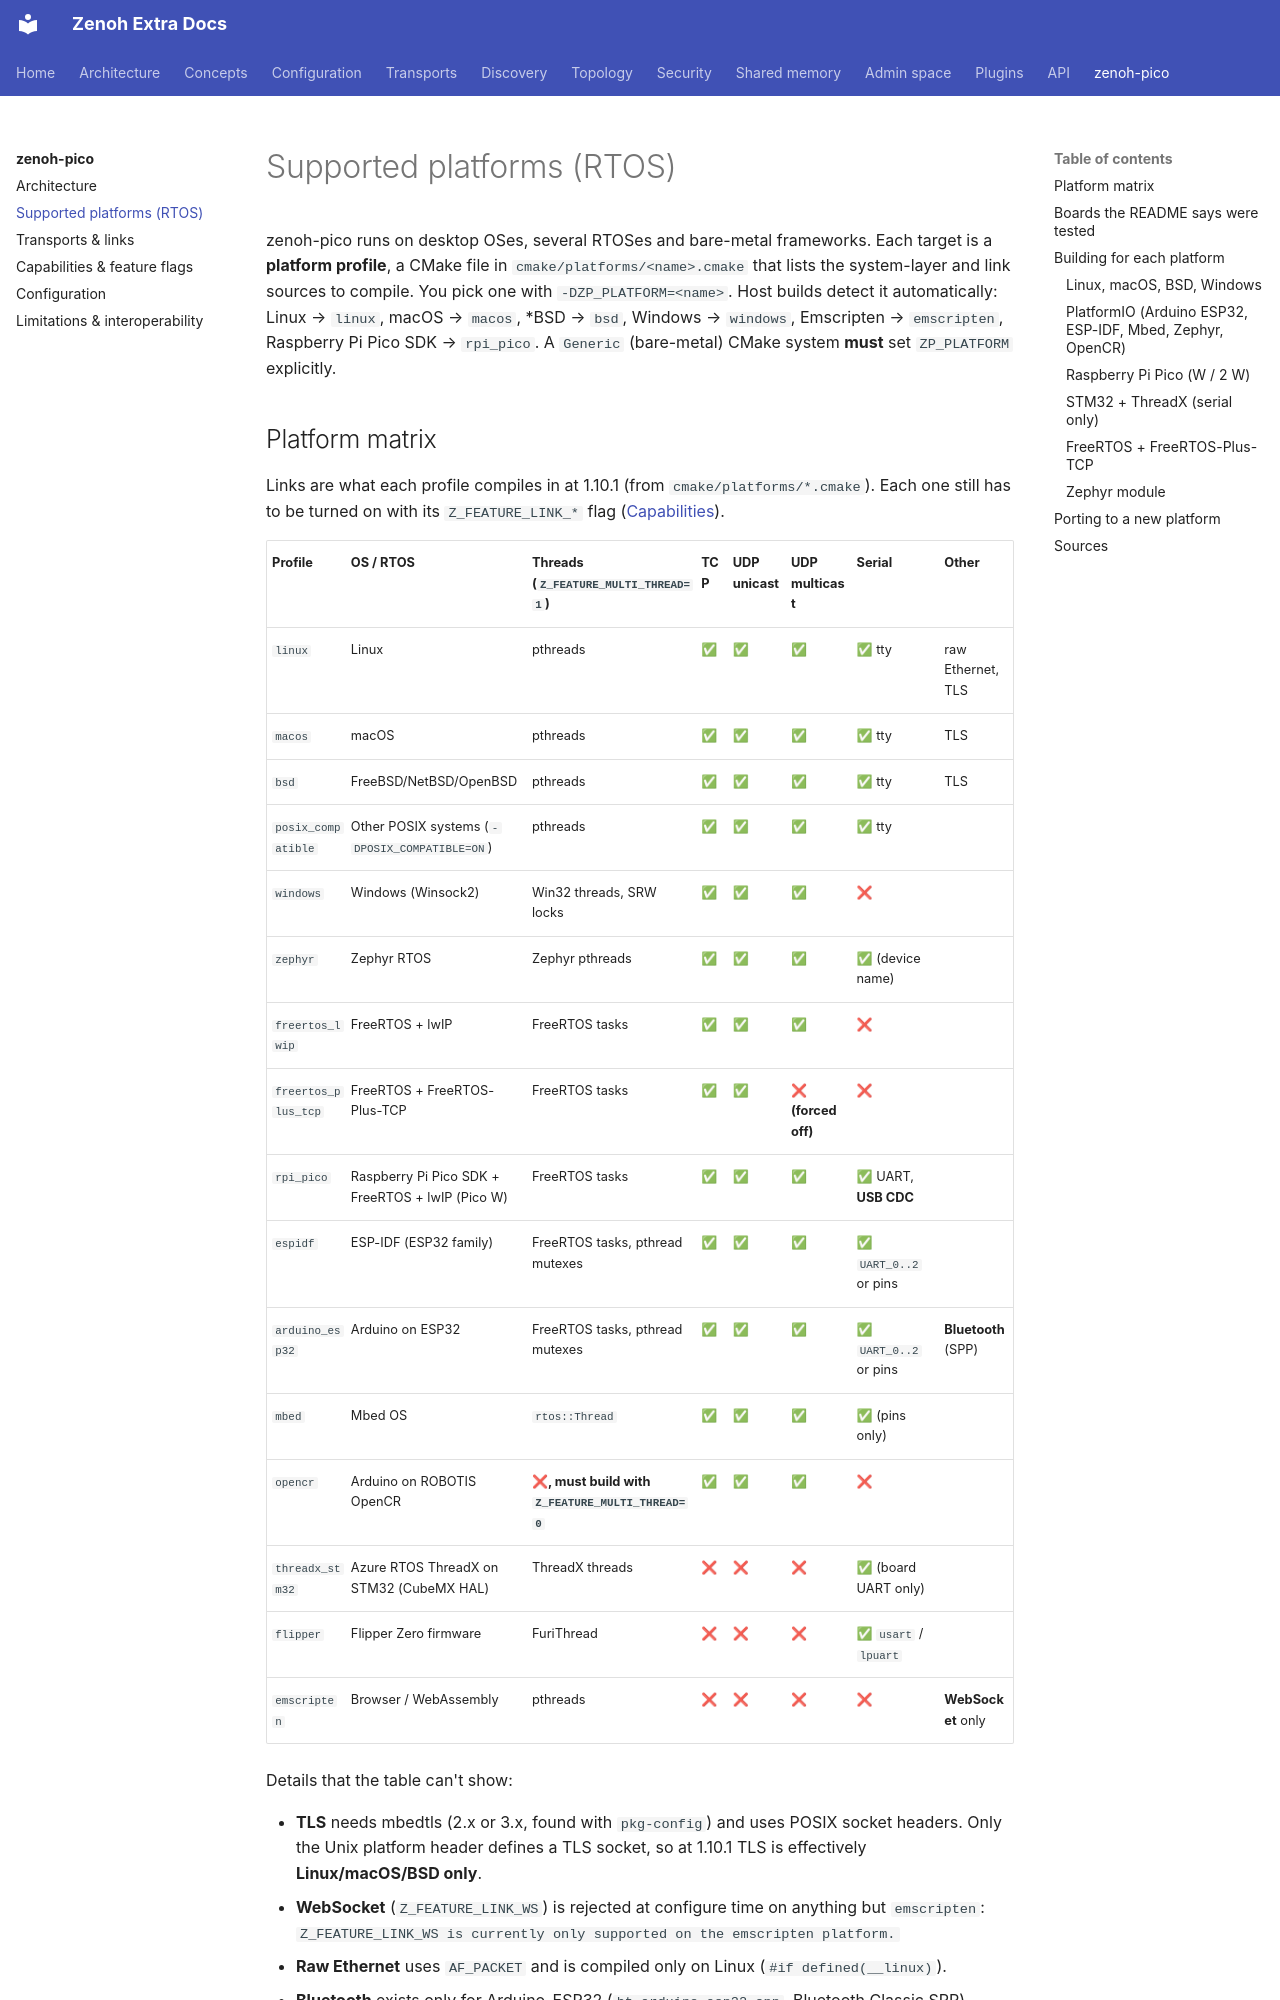

repository: literally-anything/extra-zenoh-docs · page: pico/platforms/index.html · generator: mkdocs

# Supported platforms (RTOS)

zenoh-pico runs on desktop OSes, several RTOSes and bare-metal frameworks. Each target is a **platform
profile**, a CMake file in `cmake/platforms/<name>.cmake` that lists the system-layer and link sources to
compile. You pick one with `-DZP_PLATFORM=<name>`. Host builds detect it automatically: Linux → `linux`,
macOS → `macos`, *BSD → `bsd`, Windows → `windows`, Emscripten → `emscripten`, Raspberry Pi Pico SDK →
`rpi_pico`. A `Generic` (bare-metal) CMake system **must** set `ZP_PLATFORM` explicitly.
